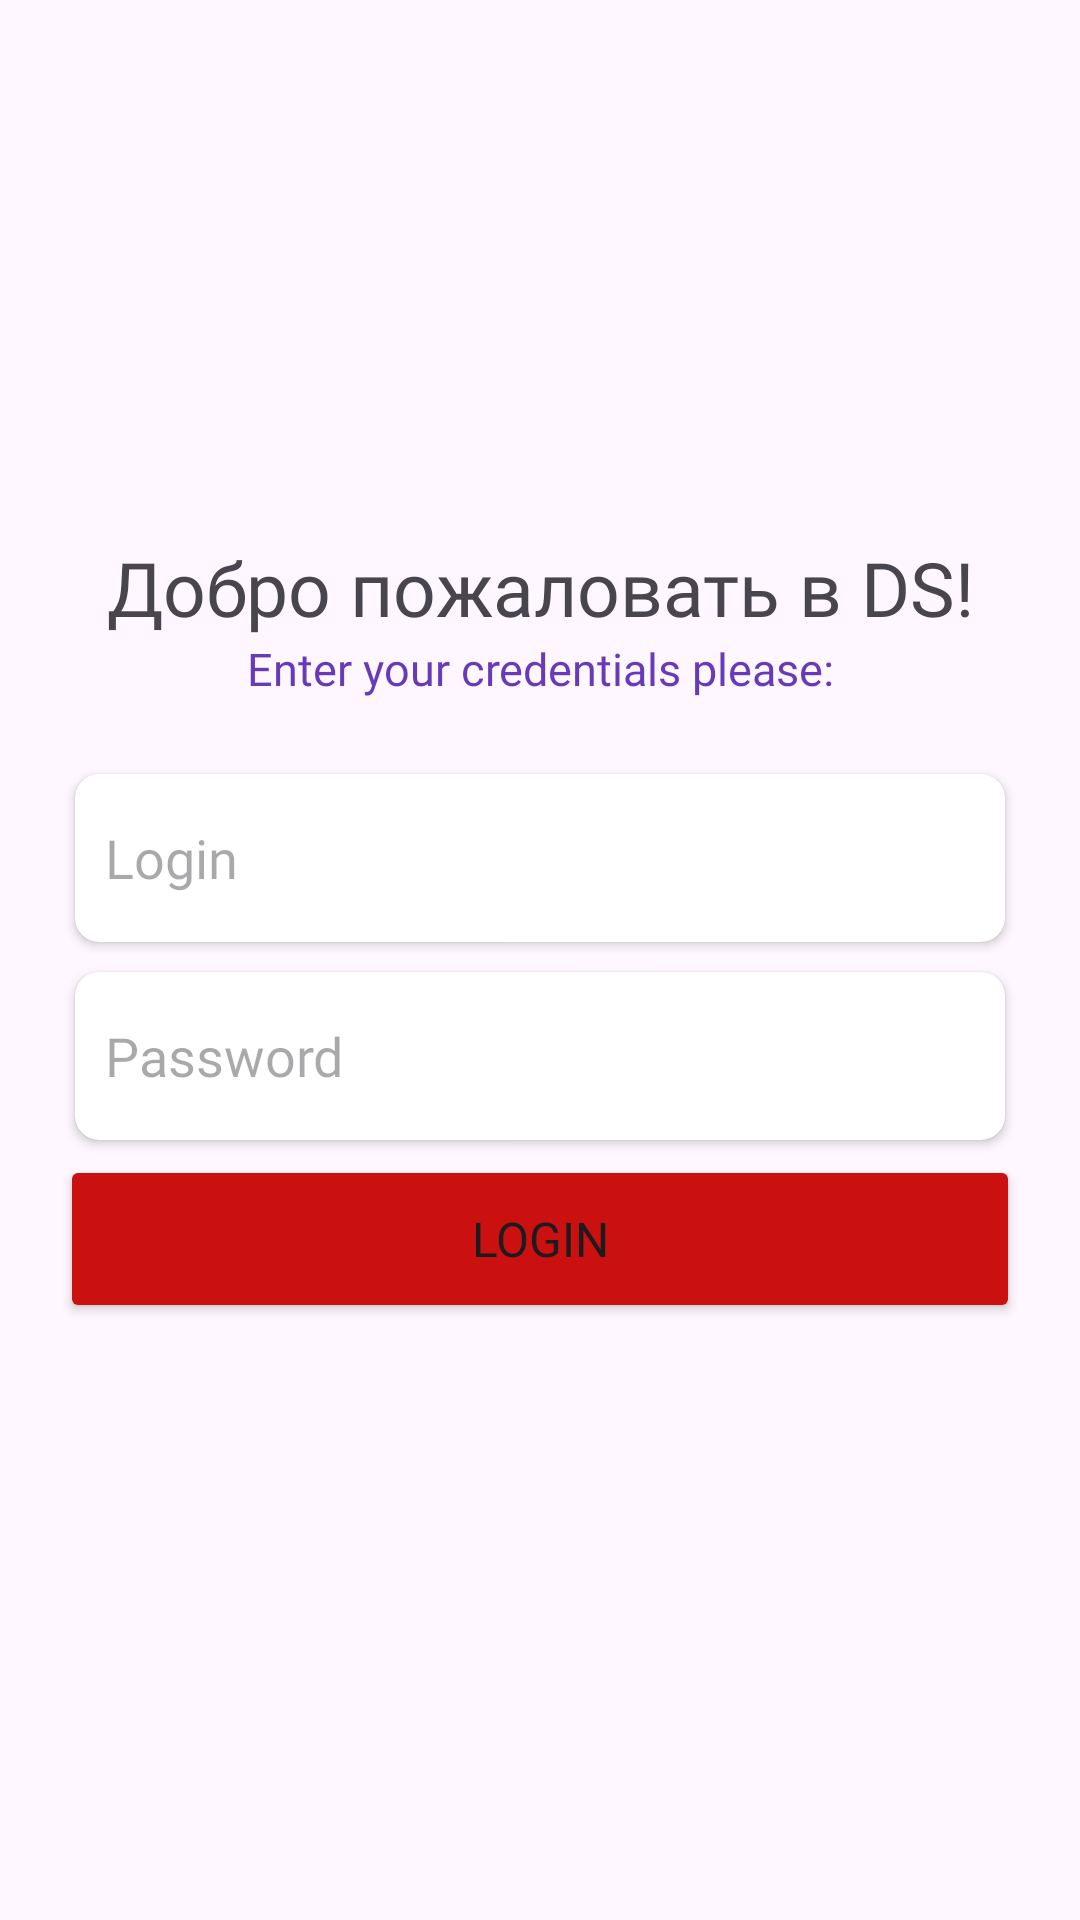

Layout XML and referenced resources for this Android screen:
<!-- AndroidManifest.xml: application theme Theme.DeliverySystem -->
<!-- res/layout/login.xml -->
<?xml version="1.0" encoding="utf-8"?>
<androidx.constraintlayout.widget.ConstraintLayout xmlns:android="http://schemas.android.com/apk/res/android"
    xmlns:tools="http://schemas.android.com/tools"
    android:layout_width="match_parent"
    android:layout_height="match_parent">

    <LinearLayout
        android:layout_width="match_parent"
        android:layout_height="match_parent"
        android:gravity="center"
        android:orientation="vertical"
        tools:layout_editor_absoluteX="0dp"
        tools:layout_editor_absoluteY="-16dp">

        <TextView
            android:layout_width="match_parent"
            android:layout_height="wrap_content"
            android:gravity="center"
            android:text="@string/greetings"
            android:fontFamily="@font/poppins_bold"
            android:textSize="25sp" />

        <TextView
            android:layout_width="match_parent"
            android:layout_height="wrap_content"
            android:gravity="center"
            android:fontFamily="@font/poppins_regular"
            android:text="Enter your credentials please:"
            android:textColor="#673AB7"
            android:textSize="15sp" />

        <LinearLayout
            android:layout_width="match_parent"
            android:layout_height="wrap_content"
            android:layout_margin="20dp"
            android:orientation="vertical">

            <include layout="@layout/login_layout" />

            <include layout="@layout/password_layout" />

            <Button
                android:id="@+id/loginButton"
                android:backgroundTint="@color/button_login_color"
                android:layout_width="match_parent"
                android:layout_height="56dp"
                android:textSize="16sp"
                android:fontFamily="@font/poppins_bold"
                android:text="Login" />
        </LinearLayout>
    </LinearLayout>

</androidx.constraintlayout.widget.ConstraintLayout>
<!-- res/layout/login_layout.xml (included above) -->
<?xml version="1.0" encoding="utf-8"?>
<androidx.cardview.widget.CardView
    xmlns:app="http://schemas.android.com/apk/res-auto"
    app:cardCornerRadius="8dp"
    android:layout_margin="5dp"
    android:layout_marginBottom="20dp"
    xmlns:android="http://schemas.android.com/apk/res/android"
    android:layout_width="match_parent"
    android:layout_height="wrap_content">

    <EditText
        android:id="@+id/loginInput"
        android:fontFamily="@font/poppins_regular"
        android:elevation="5dp"
        android:layout_width="match_parent"
        android:layout_height="56dp"
        android:hint="Login"
        android:padding="10dp"
        android:background="@null"
        android:autofillHints="username"
        android:inputType="text" />

</androidx.cardview.widget.CardView>
<!-- res/layout/password_layout.xml (included above) -->
<?xml version="1.0" encoding="utf-8"?>
<androidx.cardview.widget.CardView xmlns:android="http://schemas.android.com/apk/res/android"
    xmlns:app="http://schemas.android.com/apk/res-auto"
    android:layout_width="match_parent"
    android:layout_height="wrap_content"
    android:layout_margin="5dp"
    android:layout_marginBottom="20dp"
    app:cardCornerRadius="8dp">

    <EditText
        android:fontFamily="@font/poppins_regular"
        android:elevation="5dp"
        android:layout_width="match_parent"
        android:layout_height="56dp"
        android:autofillHints="password"
        android:background="@null"
        android:hint="Password"
        android:inputType="textPassword"
        android:padding="10dp" />


</androidx.cardview.widget.CardView>
<!-- resources referenced by this layout -->
<resources>
  <color name="button_login_color">#CB1010</color>
  <string name="greetings">Добро пожаловать в DS!</string>
  <style name="Theme.DeliverySystem" parent="Base.Theme.DeliverySystem">
          <item name="fontFamily">@font/jost_regular</item>
      </style>
  <style name="Base.Theme.DeliverySystem" parent="Theme.Material3.DayNight.NoActionBar">
          
      </style>
</resources>
